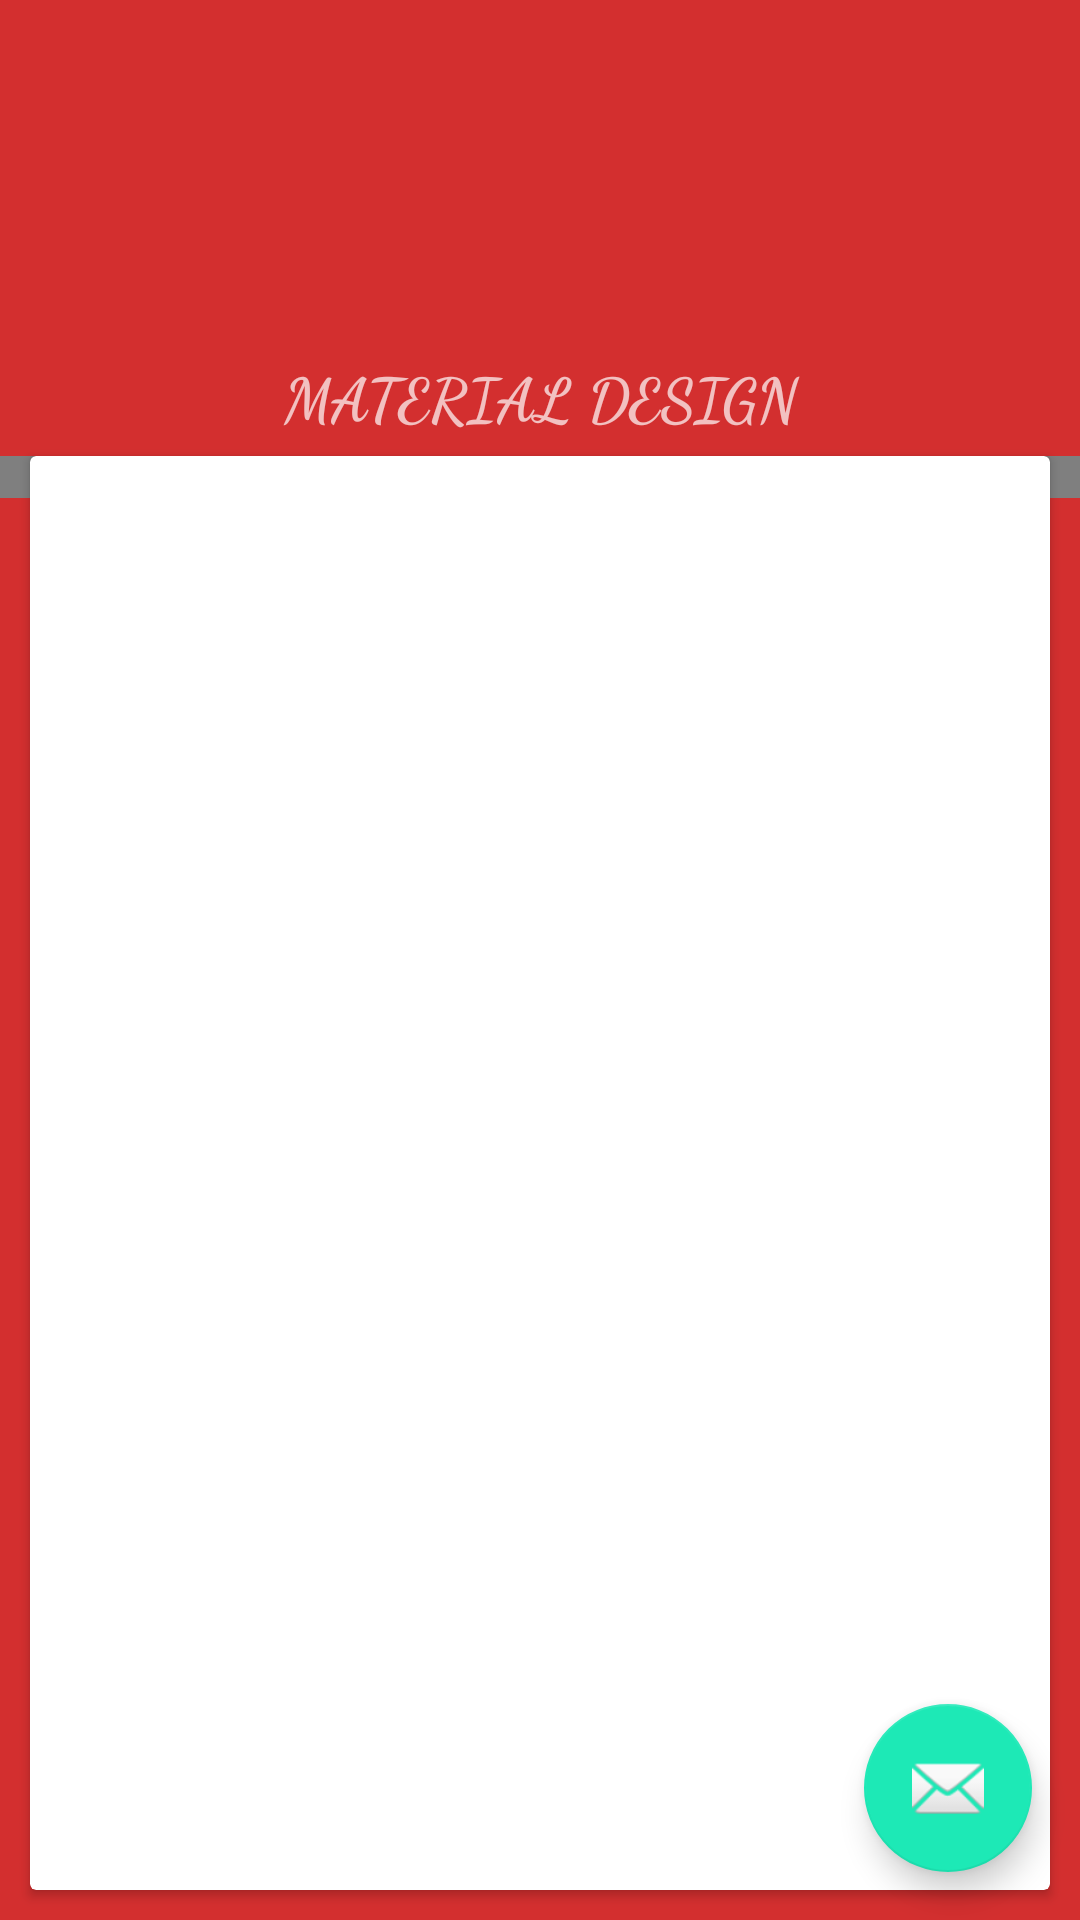

Produce the Android XML layout that renders to this screen, including the resource entries it uses.
<!-- AndroidManifest.xml: application theme AppTheme -->
<!-- res/layout/activity_main.xml -->
<?xml version="1.0" encoding="utf-8"?>
<android.support.design.widget.CoordinatorLayout xmlns:android="http://schemas.android.com/apk/res/android"
    xmlns:app="http://schemas.android.com/apk/res-auto"
    xmlns:tools="http://schemas.android.com/tools"
    android:layout_width="match_parent"
    android:layout_height="match_parent"
    android:fitsSystemWindows="true"
    tools:context="com.appbusters.robinkamboj.md.MainActivity">

    <android.support.design.widget.AppBarLayout
        android:layout_width="match_parent"
        android:layout_height="match_parent">

        <RelativeLayout
            android:layout_width="match_parent"
            android:layout_height="match_parent">

            <android.support.v7.widget.Toolbar
                android:id="@+id/toolbar"
                android:layout_width="match_parent"
                android:layout_height="?attr/actionBarSize"
                app:popupTheme="@style/AppTheme.PopupOverlay"
                android:theme="@style/AppTheme.AppBarOverlay" />
            <TextView
                android:layout_below="@+id/toolbar"
                android:id="@+id/textView"
                android:text="MATERIAL DESIGN"
                android:gravity="center"
                android:fontFamily="cursive"
                android:textSize="20sp"
                android:layout_width="match_parent"
                android:layout_height="40sp"
                android:layout_marginTop="?attr/actionBarSize"
                android:textStyle="normal|bold"
                android:theme="@style/AppTheme.AppBarOverlay"/>
            <android.support.v4.widget.Space
                android:layout_below="@+id/textView"
                android:layout_width="match_parent"
                android:layout_height="14sp"
                android:theme="@style/AppTheme.AppBarOverlay"/>
            <android.support.v7.widget.CardView
                android:layout_width="match_parent"
                android:layout_height="match_parent"
                android:layout_below="@+id/textView"
                android:layout_marginLeft="10sp"
                android:layout_marginRight="10sp"
                android:layout_marginBottom="10sp"
                android:background="#FFF">

                <include layout="@layout/content_main" />

            </android.support.v7.widget.CardView>
        </RelativeLayout>

    </android.support.design.widget.AppBarLayout>

    <android.support.design.widget.FloatingActionButton
        android:id="@+id/fab"
        android:layout_width="wrap_content"
        android:layout_height="wrap_content"
        android:layout_gravity="bottom|end"
        android:layout_margin="@dimen/fab_margin"
        app:srcCompat="@android:drawable/ic_dialog_email" />

</android.support.design.widget.CoordinatorLayout>
<!-- res/layout/content_main.xml (included above) -->
<?xml version="1.0" encoding="utf-8"?>
<RelativeLayout xmlns:android="http://schemas.android.com/apk/res/android"
    xmlns:app="http://schemas.android.com/apk/res-auto"
    xmlns:tools="http://schemas.android.com/tools"
    android:id="@+id/content_main"
    android:layout_width="match_parent"
    android:layout_height="match_parent"
    android:paddingBottom="@dimen/activity_vertical_margin"
    android:paddingLeft="@dimen/activity_horizontal_margin"
    android:paddingRight="@dimen/activity_horizontal_margin"
    android:paddingTop="@dimen/activity_vertical_margin"
    app:layout_behavior="@string/appbar_scrolling_view_behavior"
    tools:context="com.appbusters.robinkamboj.md.MainActivity"
    tools:showIn="@layout/activity_main">

</RelativeLayout>
<!-- resources referenced by this layout -->
<resources>
  <dimen name="activity_horizontal_margin">16dp</dimen>
  <dimen name="activity_vertical_margin">16dp</dimen>
  <dimen name="fab_margin">16dp</dimen>
  <style name="AppTheme.AppBarOverlay" parent="ThemeOverlay.AppCompat.Dark.ActionBar" />
  <style name="AppTheme.PopupOverlay" parent="ThemeOverlay.AppCompat.Light" />
  <style name="AppTheme" parent="Theme.AppCompat.Light.NoActionBar">
          
          <item name="colorPrimary">@color/colorPrimary</item>
          <item name="colorPrimaryDark">@color/colorPrimaryDark</item>
          <item name="colorAccent">@color/colorAccent</item>
          <item name="toolbarStyle">@style/Toolbar</item>
      </style>
  <color name="colorPrimary">#D32F2F</color>
  <color name="colorPrimaryDark">#B71C1C</color>
  <color name="colorAccent">#1DE9B6</color>
  <style name="Toolbar" parent="Widget.AppCompat.Toolbar">
          <item name="android:background">@color/colorPrimary</item>
          <item name="popupTheme">@style/Theme.AppCompat.Light</item>
      </style>
</resources>
